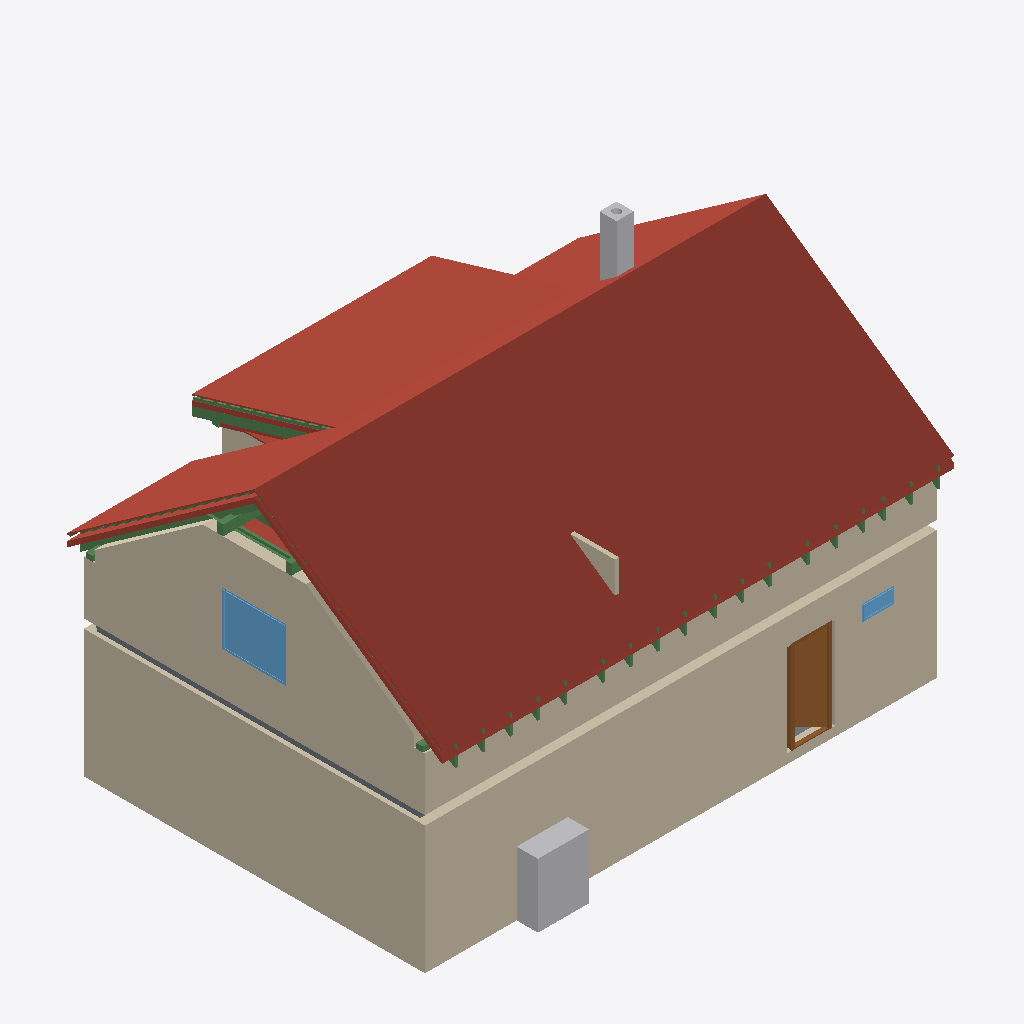
Isometric view of an IFC building model (IFC-SPF (STEP), schema IFC4, length unit metre), seen from the south-west, elements coloured by IFC class: 30 beams (green), 21 roofs (red-brown), 8 walls (beige), 2 other elements (light grey), 2 windows (light blue), 2 slabs (grey), 1 door (brown).
Extent 12.0 m × 8.9 m × 8.8 m (x, y, z). Storeys (12): Ground floor at 0.00 m; Upper floor at 3.21 m; Roof - -1: Vapour barrier at 3.21 m; Roof - -2: 50 mm thermal insulation at 3.21 m; Roof - -3: Gypsum plasterboard at 3.21 m; Roof - 0: Rafters at 3.21 m; Roof - 0a: Collar ties at 3.21 m; Roof - +1: 80 mm wood fiberboard at 3.21 m; Roof - +2: Underlay at 3.21 m; Roof - +3: Counter-battens at 3.21 m; Roof - +4: Tile battens at 3.21 m; Roof - +5: Tiles at 3.21 m. Elements (345): 231 IfcBeam, 55 IfcSlab, 21 IfcWall, 16 IfcFurniture, 9 IfcDoor, 7 IfcWindow, 3 IfcSanitaryTerminal, 2 IfcStair, 1 IfcChimney.

HEADER;
FILE_DESCRIPTION(('ViewDefinition[DesignTransferView]'),'2;1');
FILE_NAME('/dev/null','2026-08-19T06:33:09+02:00',(''),(''),'IfcOpenShell 0.8.5','IfcOpenShell 0.8.5','Nobody');
FILE_SCHEMA(('IFC4'));
ENDSEC;
DATA;
#1=IFCPROJECT('2bPgA0G_L5iQb6c$KoznVL',$,'My house',$,$,$,$,(#10,#15),#5);
#19=IFCSITE('3c_K$D8w10rvWnfsjcLFDV',$,'Site',$,$,#27,$,$,$,$,$,$,$,$);
#20=IFCBUILDING('1iFlBLKLzAnwym62SPZZcN',$,'My house',$,$,#32,$,$,$,$,$,$);
#33=IFCBUILDINGSTOREY('36ISS$SpLCuOS55KzPCDnX',$,'Ground floor',$,$,#39,$,$,$,0.0);
#40=IFCBUILDINGSTOREY('2I1SG$IuHBOf20sHM68$SH',$,'Upper floor',$,$,#45,$,$,$,3.21);
#14300=IFCBUILDINGSTOREY('26l1O1qmH2Zw2$LIqr2QjW',$,'Roof - -1: Vapour barrier','Visibility container for Vapour barrier','ROOF_LAYER',#14305,$,$,$,3.21);
#14306=IFCBUILDINGSTOREY('1lDS6xswXDU9rSvHkMG1PB',$,'Roof - -2: 50 mm thermal insulation','Visibility container for Thermal insulation 50 mm','ROOF_LAYER',#14311,$,$,$,3.21);
#14312=IFCBUILDINGSTOREY('1ZS95A$fLDvuj_ayuavhpg',$,'Roof - -3: Gypsum plasterboard','Visibility container for Gypsum plasterboard','ROOF_LAYER',#14317,$,$,$,3.21);
#14318=IFCBUILDINGSTOREY('0NCv9qOeb7eRtyKzPWRmbt',$,'Roof - 0: Rafters','Visibility container for Rafters','ROOF_LAYER',#14323,$,$,$,3.21);
#14324=IFCBUILDINGSTOREY('00ZoCNNvT3_Qi5u1ohUIvW',$,'Roof - 0a: Collar ties','Visibility container for Collar ties','ROOF_LAYER',#14329,$,$,$,3.21);
#14330=IFCBUILDINGSTOREY('3hi3WpSCf5$f1BicuXpTQR',$,'Roof - +1: 80 mm wood fiberboard','Visibility container for Wood fiberboard','ROOF_LAYER',#14335,$,$,$,3.21);
#14336=IFCBUILDINGSTOREY('0MjIag5k18QROSahs3k$hF',$,'Roof - +2: Underlay','Visibility container for Roofing underlay','ROOF_LAYER',#14341,$,$,$,3.21);
#14342=IFCBUILDINGSTOREY('1TQfDYSTbBPevShLE2fFTO',$,'Roof - +3: Counter-battens','Visibility container for Counter-battens','ROOF_LAYER',#14347,$,$,$,3.21);
#14348=IFCBUILDINGSTOREY('0z$3U_9252iO82f6yP$UbN',$,'Roof - +4: Tile battens','Visibility container for Tile battens','ROOF_LAYER',#14353,$,$,$,3.21);
#14354=IFCBUILDINGSTOREY('2wx0wpjOv1ZuWVls0OwHY0',$,'Roof - +5: Tiles','Visibility container for Roof tiles','ROOF_LAYER',#14359,$,$,$,3.21);
#15145=IFCSLAB('2pVFzQmbD1Rxl6tl9d0MmY',$,'Street middle roof tiles',$,$,#15193,#15175,$,.ROOF.);
#97=IFCWALL('0f3dB25mHALwpSvn8LTLLD',$,'Wall 1',$,$,#107,#118,$,$);
#15544=IFCSLAB('2dW1nSlq945AhCR2ewFg81',$,'Street right roof tiles',$,$,#15592,#15574,$,.ROOF.);
#173=IFCWALL('2RuI85t2jF3AiPbcR5_trq',$,'Wall 4',$,$,#182,#193,$,$);
#14740=IFCSLAB('0QKJbOfU1Eu8arTVwqFCwt',$,'Street left roof tiles',$,$,#14794,#14770,$,.ROOF.);
#12615=IFCWALL('0__2$n1TX4fPdVJmpetPWo',$,'Wall 4',$,$,#12624,#12659,$,$);
#16888=IFCSLAB('0TToic1hv80R0rGzrtJMK4',$,'Dormer roof tiles',$,$,#16936,#16918,$,.ROOF.);
#12565=IFCWALL('1G1hRVhE55PwLwCXqNWDQz',$,'Wall 2',$,$,#12574,#12585,$,$);
#15943=IFCSLAB('050s3FAD17df14ejx22b2O',$,'Garden left roof tiles',$,$,#15991,#15973,$,.ROOF.);
#1211=IFCFURNITURE('3rRrR94vT7RQGDk9xQLxVe',$,'TČ',$,'TČ',#1216,#1223,$,.USERDEFINED.);
#16342=IFCSLAB('3PfO6gDa9B9PhMda9_xXL5',$,'Garden right roof tiles',$,$,#16390,#16372,$,.ROOF.);
#501=IFCDOOR('22tvjv7AP10fJjlK_B6jgZ',$,'Door 1',$,$,#620,#509,$,2.155,0.9,.DOOR.,.SINGLE_SWING_RIGHT.,$);
#14171=IFCWINDOW('3M$3Ld6ZjFiPzfi9O7WJt8',$,'Window 3',$,$,#14248,#14172,$,1.25,1.5,.WINDOW.,.SINGLE_PANEL.,$);
#16489=IFCSLAB('3gHdxq52P1FBy2drE$E3IB',$,'Garden above dormer roof tiles',$,$,#16537,#16519,$,.ROOF.);
#2437=IFCCHIMNEY('2b$OtBOMb9ag6$$HXfae8O',$,'Main chimney',$,$,#2442,#2457,$,.NOTDEFINED.);
#14630=IFCSLAB('2SwuemawH1QQWFgFv9yJby',$,'Street left 80 mm wood fiberboard',$,$,#14684,#14660,$,.ROOF.);
#14685=IFCSLAB('2$Tp8uwt13neZgf_nC9XIf',$,'Street left roofing underlay',$,$,#14739,#14715,$,.ROOF.);
#3449=IFCSLAB('3VuDsOh2bBRAevrsVYwdv4',$,'Ceiling 1',$,$,#3455,#3459,$,.FLOOR.);
#15047=IFCSLAB('3h7r2Wg_500Oec3SjTxs9c',$,'Street middle 80 mm wood fiberboard',$,$,#15095,#15077,$,.ROOF.);
#15096=IFCSLAB('3dbDJFkSX7Of_UQz5Ghauf',$,'Street middle roofing underlay',$,$,#15144,#15126,$,.ROOF.);
#13209=IFCWALL('1G_dbNVy980QVdRYqKweP1',$,'Wall 9',$,$,#13218,#13229,$,$);
#15845=IFCSLAB('0Dvmh21$vBjfN5Kgjs3M_8',$,'Garden left 80 mm wood fiberboard',$,$,#15893,#15875,$,.ROOF.);
#23514=IFCBEAM('3d7A2QbxHEy9NcXNdADKH7',$,'Rafter 1',$,'RAFTER',#23560,#23545,$,.USERDEFINED.);
#22476=IFCBEAM('2y1iNOazT6iB_wfnoQ_8lZ',$,'Rafter 1',$,'RAFTER',#22522,#22507,$,.USERDEFINED.);
#15446=IFCSLAB('2A_0C7A_D5pAfocjq$aK12',$,'Street right 80 mm wood fiberboard',$,$,#15494,#15476,$,.ROOF.);
#15894=IFCSLAB('2JPg1a89n18AwTutNE0jkl',$,'Garden left roofing underlay',$,$,#15942,#15924,$,.ROOF.);
#15495=IFCSLAB('2_fPeThY52Fua5d4EsPuZ0',$,'Street right roofing underlay',$,$,#15543,#15525,$,.ROOF.);
#12736=IFCWALL('113_T_mKL7aBTs_ojlUwVh',$,'Wall 5',$,$,#12745,#12780,$,$);
#16790=IFCSLAB('0S$5Kqzlz9w886M8VjiJza',$,'Dormer 80 mm wood fiberboard',$,$,#16838,#16820,$,.ROOF.);
#663=IFCWINDOW('3WGXamjyP64uc1AtsW5zZi',$,'Window 1',$,$,#740,#664,$,0.375,0.75,.WINDOW.,.SINGLE_PANEL.,$);
#13535=IFCBEAM('1tcetEJkPC5AhPwzxLGaSm',$,'Beam',$,$,#13540,#13549,$,.BEAM.);
#23561=IFCBEAM('1ghuKzmBTDRxcKM4rRlxYe',$,'Dormer counter-batten 6',$,$,#23607,#23592,$,.BEAM.);
#16937=IFCSLAB('0$VssQ1n93gA5KgVxw7I0Z',$,'Flat ceiling left vapour barrier',$,$,#17013,#16995,$,.ROOF.);
#22356=IFCBEAM('0sT3QDT997yw3NB4wvug$F',$,'Collar tie 1 right',$,$,#22379,#22370,$,.BEAM.);
#22331=IFCBEAM('0P6ShCwsX5YfcWehu1hnmA',$,'Collar tie 1 left',$,$,#22355,#22345,$,.BEAM.);
#13514=IFCBEAM('2J6z4Mmqn7U9Yo8gRZcTdP',$,'Beam',$,$,#13519,#13528,$,.BEAM.);
#17322=IFCSLAB('1drIEuF0P1zuFABlojEwMx',$,'Flat ceiling middle gypsum plasterboard',$,$,#17398,#17380,$,.ROOF.);
#16622=IFCSLAB('0sYAwQB9zEGQKMNZ$TL$cT',$,'Dormer 50 mm thermal insulation',$,$,#16705,#16687,$,.ROOF.);
#13554=IFCBEAM('35FRl$4OnF9hMV1K6W8JSO',$,'Beam',$,$,#13559,#13568,$,.BEAM.);
#13573=IFCBEAM('3FGfzZnzP8QvAQmInw7FCV',$,'Beam',$,$,#13578,#13587,$,.BEAM.);
#16839=IFCSLAB('06R4wwiSb4R8Rov7OY$JtH',$,'Dormer roofing underlay',$,$,#16887,#16869,$,.ROOF.);
#71=IFCSLAB('2GgWGodUzBi9pOIePLDbW6',$,'Ground-floor build-up',$,$,#77,#84,$,.FLOOR.);
#22570=IFCBEAM('0tyEh_CST66PQea6sXA9NX',$,'Collar tie 2 left',$,$,#22593,#22584,$,.BEAM.);
#26060=IFCBEAM('0m3m_$6dzCb82pRkjVKZYe',$,'Rafter 1',$,'RAFTER',#26106,#26091,$,.USERDEFINED.);
#22854=IFCBEAM('07He86d8v5xwKnMyJUBAhH',$,'Rafter 1',$,'RAFTER',#22900,#22885,$,.USERDEFINED.);
#25730=IFCBEAM('2JvEsgoAjDXQ1pkR5poAJT',$,'Rafter 1',$,'RAFTER',#25776,#25761,$,.USERDEFINED.);
#23986=IFCBEAM('1sZngF5oX9JBMgcYSZo2x7',$,'Rafter 1',$,'RAFTER',#24032,#24017,$,.USERDEFINED.);
#22523=IFCBEAM('17TRF3DmT89fuQ2duSDrOm',$,'Garden counter-batten 1',$,$,#22569,#22554,$,.BEAM.);
#22380=IFCBEAM('22Itu2jSDCl9IiQ8E47qQR',$,'Rafter 1',$,'RAFTER',#22427,#22411,$,.USERDEFINED.);
#24316=IFCBEAM('3osEJx$6v9ABqLYGPh5cl3',$,'Rafter 1',$,'RAFTER',#24362,#24347,$,.USERDEFINED.);
#23090=IFCBEAM('1tbcle9A59NeMVx5w1fLjp',$,'Rafter 1',$,'RAFTER',#23136,#23121,$,.USERDEFINED.);
#25070=IFCBEAM('1XqLW_laDFpgIP6e3hkVjb',$,'Rafter 1',$,'RAFTER',#25116,#25101,$,.USERDEFINED.);
#26768=IFCBEAM('3CbfM3J3P81PYxjhN_hiFB',$,'Rafter 1',$,'RAFTER',#26814,#26799,$,.USERDEFINED.);
#24646=IFCBEAM('0yFmnUAT9BdgMMRV5h_yZC',$,'Rafter 1',$,'RAFTER',#24692,#24677,$,.USERDEFINED.);
#26296=IFCBEAM('2tdbR4TVP6lQN4Rk0hKr_N',$,'Rafter 1',$,'RAFTER',#26342,#26327,$,.USERDEFINED.);
#27004=IFCBEAM('1AZLF1UWn3P8a7nlLKoUsl',$,'Rafter 1',$,'RAFTER',#27050,#27035,$,.USERDEFINED.);
#22618=IFCBEAM('0T$PxgtSH9hhZsyNFkU5mE',$,'Rafter 1',$,'RAFTER',#22664,#22649,$,.USERDEFINED.);
#25400=IFCBEAM('1Tt3VECPb6jwf0Qi4ZQ2lV',$,'Rafter 1',$,'RAFTER',#25446,#25431,$,.USERDEFINED.);
#23656=IFCBEAM('2pgOXidKbDBxwD9q_Tt423',$,'Rafter 1',$,'RAFTER',#23702,#23687,$,.USERDEFINED.);
#26532=IFCBEAM('3oUlf$I959NBJmoTZfUHBg',$,'Rafter 1',$,'RAFTER',#26578,#26563,$,.USERDEFINED.);
#23326=IFCBEAM('0ESDhAkKHCpOwz23wp83C7',$,'Rafter 1',$,'RAFTER',#23372,#23357,$,.USERDEFINED.);
#27240=IFCBEAM('3pYBeu0z51yP5u403zEJlW',$,'Rafter 1',$,'RAFTER',#27286,#27271,$,.USERDEFINED.);
#123=IFCWALL('1eCR_BndjCmvHsPNbFJGR4',$,'Wall 2',$,$,#132,#143,$,$);
#148=IFCWALL('2ZM5PeZeb9IPWs6W5_Mf9G',$,'Wall 3',$,$,#157,#168,$,$);
#16706=IFCSLAB('3vGyVr_hD3pehmIzJE1Le8',$,'Dormer gypsum plasterboard',$,$,#16789,#16771,$,.ROOF.);
#13592=IFCBEAM('2kc6QMWCTDvgUTI$Qo1Jjw',$,'Beam',$,$,#13597,#13606,$,.BEAM.);
ENDSEC;
